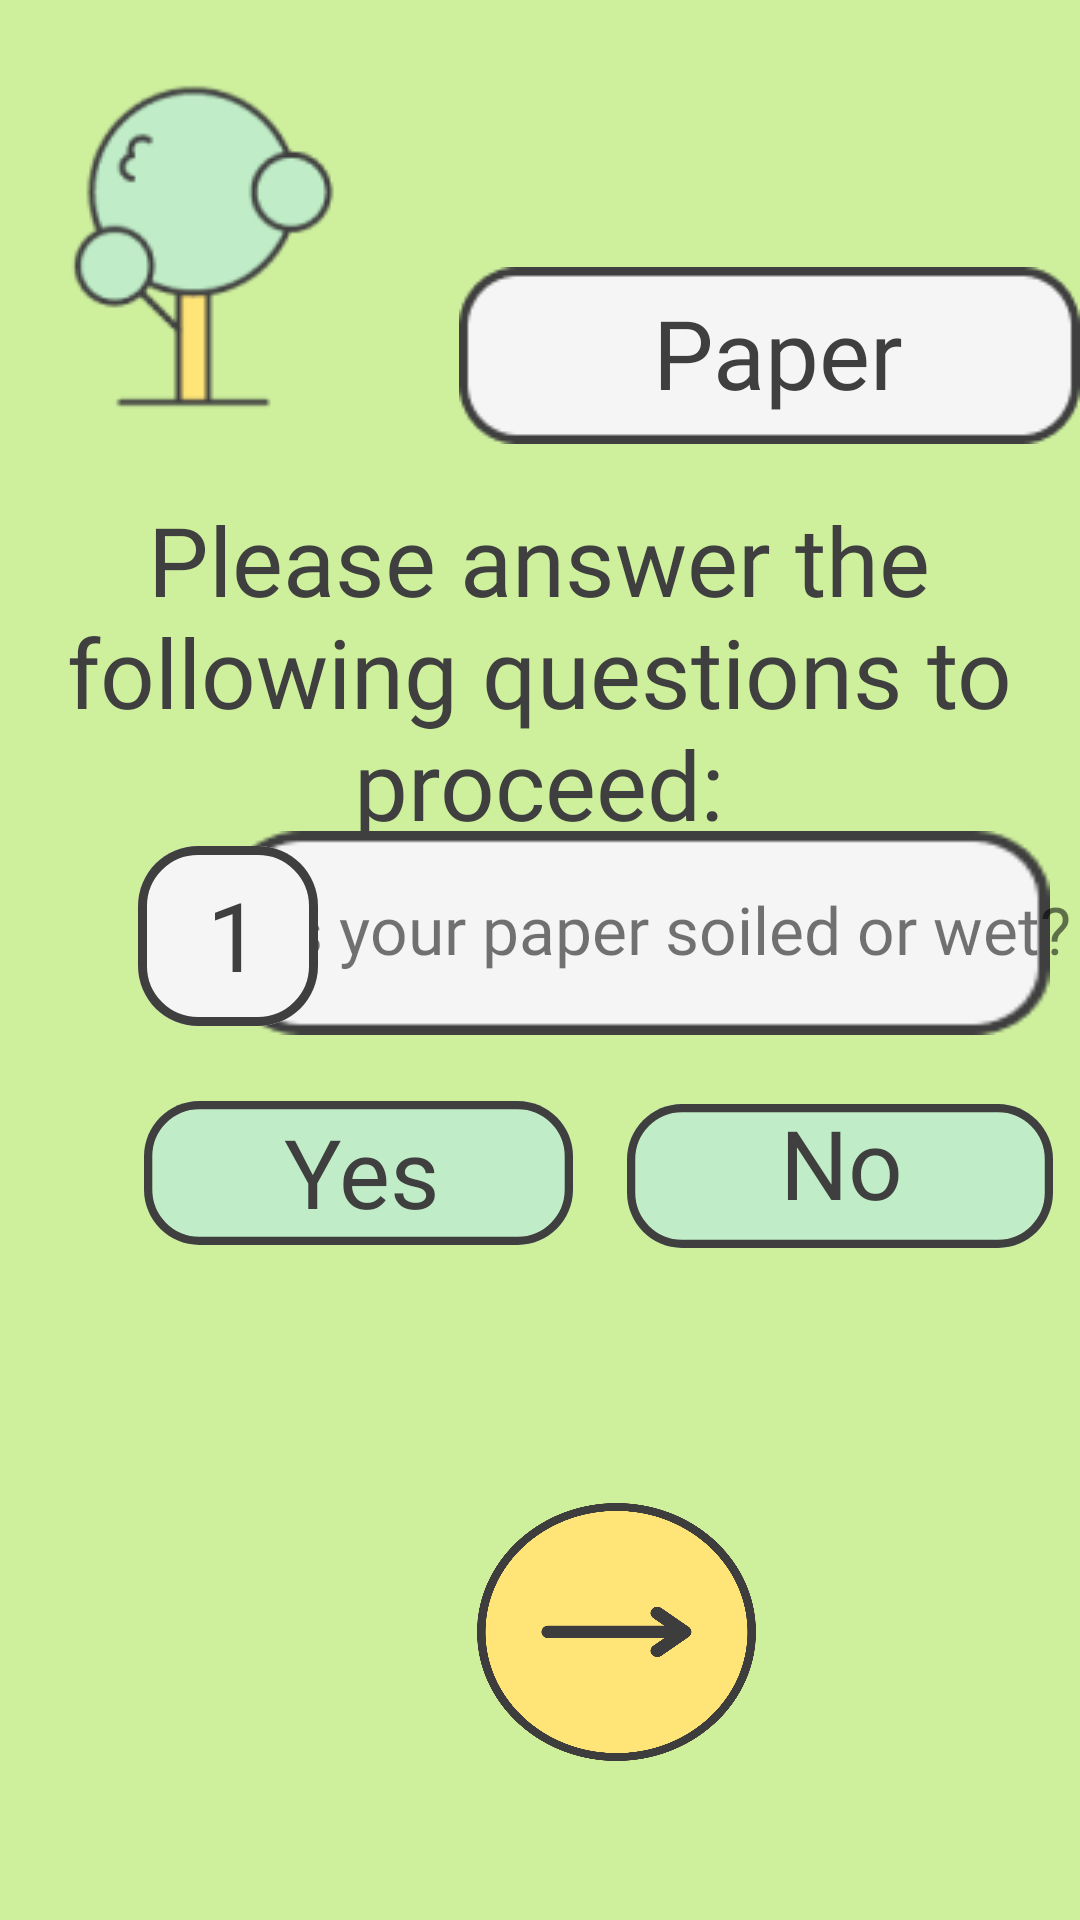

Here is an Android app screen rendered from its layout file. Give the layout XML and the strings, colors and styles it references.
<!-- AndroidManifest.xml: application theme Theme.Merge2022 -->
<!-- res/layout/paper.xml -->
<?xml version="1.0" encoding="utf-8"?>
<RelativeLayout xmlns:android="http://schemas.android.com/apk/res/android"
    xmlns:map="http://schemas.android.com/apk/res-auto"
    xmlns:tools="http://schemas.android.com/tools"
    android:layout_width="match_parent"
    android:layout_height="match_parent"
    android:background="#CEF09D">


    
    <View
        android:id="@+id/plasticBottleTree"
        android:layout_width="match_parent"
        android:layout_height="705dp"
        android:layout_alignParentLeft="true"
        android:layout_alignParentTop="true"
        android:layout_marginLeft="0dp"
        android:layout_marginTop="0dp"
        android:background="@drawable/checklist_bg" />

    <View
        android:id="@+id/plasticBottleRect"
        android:layout_width="211dp"
        android:layout_height="59dp"
        android:layout_alignParentLeft="true"
        android:layout_alignParentTop="true"
        android:layout_marginLeft="156dp"
        android:layout_marginTop="47dp"
        android:background="#00000000" />

    <View
        android:id="@+id/plasticBottleRectangleWhite"
        android:layout_width="211dp"
        android:layout_height="59dp"
        android:layout_alignParentLeft="true"
        android:layout_alignParentTop="true"
        android:layout_marginLeft="153dp"
        android:layout_marginTop="89dp"
        android:background="@drawable/rectangle_4" />

    <TextView
        android:id="@+id/plasticBottleHeader"
        android:layout_width="179dp"
        android:layout_height="43dp"
        android:layout_alignParentLeft="true"
        android:layout_alignParentTop="true"
        android:layout_marginLeft="170dp"
        android:layout_marginTop="96dp"
        android:fontFamily="@font/patrick"
        android:gravity="center_horizontal|top"
        android:text="Paper"
        android:textAppearance="@style/hello_usern" />

    <TextView
        android:id="@+id/answerQuestions"
        android:layout_width="wrap_content"
        android:layout_height="wrap_content"
        android:layout_alignParentLeft="true"
        android:layout_alignParentTop="true"
        android:layout_marginLeft="-1dp"
        android:layout_marginTop="165dp"
        android:fontFamily="@font/patrick"
        android:gravity="center_horizontal|top"
        android:text="Please answer the following questions to proceed:"
        android:textAppearance="@style/pick_item_t" />


    <View
        android:layout_width="275dp"
        android:layout_height="68dp"
        android:layout_alignParentLeft="true"
        android:layout_alignParentTop="true"
        android:layout_marginLeft="75dp"
        android:layout_marginTop="277dp"
        android:background="@drawable/rectangle_4" />

    <TextView
        android:layout_width="275dp"
        android:layout_height="55dp"
        android:layout_alignParentLeft="true"
        android:layout_alignParentTop="true"
        android:layout_marginLeft="87dp"
        android:layout_marginTop="295dp"
        android:fontFamily="@font/patrick"
        android:gravity="center_horizontal|top"
        android:text="Is your paper soiled or wet?"
        android:textSize="22sp" />

    <Button
        android:id="@+id/noButton1"
        android:layout_width="155dp"
        android:layout_height="52dp"
        android:layout_alignParentLeft="true"
        android:layout_alignParentTop="true"
        android:layout_marginLeft="216dp"
        android:layout_marginTop="364dp"
        android:background="#00000000" />

    <View
        android:id="@+id/noUnselected1"
        android:layout_width="142dp"
        android:layout_height="48dp"
        android:layout_alignParentLeft="true"
        android:layout_alignParentTop="true"
        android:layout_marginLeft="209dp"
        android:layout_marginTop="368dp"
        android:background="@drawable/rectangle_8" />

    <Button
        android:id="@+id/yesButton1"
        android:layout_width="155dp"
        android:layout_height="52dp"
        android:layout_alignParentLeft="true"
        android:layout_alignParentTop="true"
        android:layout_marginLeft="47dp"
        android:layout_marginTop="364dp"
        android:background="#00000000" />

    <View
        android:id="@+id/yesUnselected1"
        android:layout_width="143dp"
        android:layout_height="48dp"
        android:layout_alignParentLeft="true"
        android:layout_alignParentTop="true"
        android:layout_marginLeft="48dp"
        android:layout_marginTop="367dp"
        android:background="@drawable/rectangle_8" />

    <View
        android:id="@+id/yesSelected1"
        android:layout_width="144dp"
        android:layout_height="48dp"
        android:layout_alignParentLeft="true"
        android:layout_alignParentTop="true"
        android:layout_marginLeft="47dp"
        android:layout_marginTop="367dp"
        android:background="@drawable/rectangle_4"
        android:visibility="invisible" />

    <View
        android:id="@+id/noSelected1"
        android:layout_width="145dp"
        android:layout_height="51dp"
        android:layout_alignParentLeft="true"
        android:layout_alignParentTop="true"
        android:layout_marginLeft="209dp"
        android:layout_marginTop="365dp"
        android:background="@drawable/rectangle_4"
        android:visibility="invisible" />

    <TextView
        android:id="@+id/optionNo1"
        android:layout_width="153dp"
        android:layout_height="48dp"
        android:layout_alignParentLeft="true"
        android:layout_alignParentTop="true"
        android:layout_marginLeft="204dp"
        android:layout_marginTop="366dp"
        android:fontFamily="@font/patrick"
        android:gravity="center_horizontal|top"
        android:text="No"
        android:textAppearance="@style/return_name"
        android:textSize="32sp" />

    <TextView
        android:id="@+id/optionYes1"
        android:layout_width="143dp"
        android:layout_height="wrap_content"
        android:layout_alignParentLeft="true"
        android:layout_alignParentTop="true"
        android:layout_marginLeft="49dp"
        android:layout_marginTop="369dp"
        android:fontFamily="@font/patrick"
        android:gravity="center_horizontal|top"
        android:text="Yes"
        android:textAppearance="@style/return_name"
        android:textSize="32sp" />

    <View
        android:layout_width="60dp"
        android:layout_height="60dp"
        android:layout_alignParentLeft="true"
        android:layout_alignParentTop="true"
        android:layout_marginLeft="46dp"
        android:layout_marginTop="282dp"
        android:background="@drawable/small_white_rect" />

    <TextView
        android:id="@+id/questionOne"
        android:layout_width="wrap_content"
        android:layout_height="wrap_content"
        android:layout_alignParentLeft="true"
        android:layout_alignParentTop="true"
        android:layout_marginLeft="69dp"
        android:layout_marginTop="290dp"
        android:fontFamily="@font/patrick"
        android:gravity="center_horizontal|top"
        android:text="1"
        android:textAppearance="@style/pick_item_t" />

    <Button
        android:id="@+id/continueArrow"
        android:layout_width="wrap_content"
        android:layout_height="84dp"
        android:layout_alignParentLeft="true"
        android:layout_alignParentTop="true"
        android:layout_marginLeft="160dp"
        android:layout_marginTop="501dp"
        android:background="#00000000" />

    <View
        android:id="@+id/goArrow"
        android:layout_width="93dp"
        android:layout_height="86dp"
        android:layout_alignParentLeft="true"
        android:layout_alignParentTop="true"
        android:layout_marginLeft="159dp"
        android:layout_marginTop="501dp"
        android:background="@drawable/go_arrow" />

</RelativeLayout>
<!-- resources referenced by this layout -->
<resources>
  <!-- drawable checklist_bg: png bitmap (drawable, 8360 bytes) -->
  <!-- drawable go_arrow: png bitmap (drawable, 67180 bytes) -->
  <!-- drawable rectangle_4: png bitmap (drawable, 1363 bytes) -->
  <!-- drawable rectangle_8 (drawable) -->
  <vector
      xmlns:android="http://schemas.android.com/apk/res/android"
      xmlns:aapt="http://schemas.android.com/aapt"
      android:width="155dp"
      android:height="52dp"
      android:viewportWidth="155"
      android:viewportHeight="52"
      >
  
      <group>
  
          <clip-path
              android:pathData="M20 0H135C146.046 0 155 8.95431 155 20V32C155 43.0457 146.046 52 135 52H20C8.95431 52 0 43.0457 0 32V20C0 8.95431 8.95431 0 20 0Z"
              />
  
          <path
              android:pathData="M0 0V52H155V0"
              android:fillColor="#C0EDC7"
              />
  
          <path
              android:pathData="M20 0H135C146.046 0 155 8.95431 155 20V32C155 43.0457 146.046 52 135 52H20C8.95431 52 0 43.0457 0 32V20C0 8.95431 8.95431 0 20 0Z"
              android:strokeWidth="6"
              android:strokeColor="#3F3F3F"
              />
  
      </group>
  
  </vector>
  <!-- drawable small_white_rect (drawable) -->
  <vector
      xmlns:android="http://schemas.android.com/apk/res/android"
      xmlns:aapt="http://schemas.android.com/aapt"
      android:width="60dp"
      android:height="60dp"
      android:viewportWidth="60"
      android:viewportHeight="60"
      >
  
      <group>
  
          <clip-path
              android:pathData="M20 0H40C51.0457 0 60 8.95431 60 20V40C60 51.0457 51.0457 60 40 60H20C8.95431 60 0 51.0457 0 40V20C0 8.95431 8.95431 0 20 0Z"
              />
  
          <path
              android:pathData="M0 0V60H60V0"
              android:fillColor="#F5F5F5"
              />
  
          <path
              android:pathData="M20 0H40C51.0457 0 60 8.95431 60 20V40C60 51.0457 51.0457 60 40 60H20C8.95431 60 0 51.0457 0 40V20C0 8.95431 8.95431 0 20 0Z"
              android:strokeWidth="6"
              android:strokeColor="#3F3F3F"
              />
  
      </group>
  
  </vector>
  <style name="hello_usern">
  
          <item name="android:textSize">
              32sp
          </item>
  
          <item name="android:textColor">
              #3F3F3F
          </item>
  
      </style>
  <style name="pick_item_t">
  
          <item name="android:textSize">
              32sp
          </item>
  
          <item name="android:textColor">
              #3F3F3F
          </item>
  
      </style>
  <style name="return_name">
  
          <item name="android:textSize">
              32sp
          </item>
  
          <item name="android:textColor">
              #3F3F3F
          </item>
  
      </style>
  <style name="Theme.Merge2022" parent="Theme.MaterialComponents.DayNight.DarkActionBar">
          
          <item name="colorPrimary">@color/purple_500</item>
          <item name="colorPrimaryVariant">@color/purple_700</item>
          <item name="colorOnPrimary">@color/white</item>
          
          <item name="colorSecondary">@color/teal_200</item>
          <item name="colorSecondaryVariant">@color/teal_700</item>
          <item name="colorOnSecondary">@color/black</item>
          
          <item name="android:statusBarColor" tools:targetApi="l">?attr/colorPrimaryVariant</item>
          
      </style>
  <!-- not gathered from this repository: default colours our renderer supplied (Android Studio template values) -->
  <color name="purple_500">#FF6200EE</color>
  <color name="purple_700">#FF3700B3</color>
  <color name="teal_200">#FF03DAC5</color>
  <color name="teal_700">#FF018786</color>
  <color name="black">#FF000000</color>
  <color name="white">#FFFFFFFF</color>
</resources>
